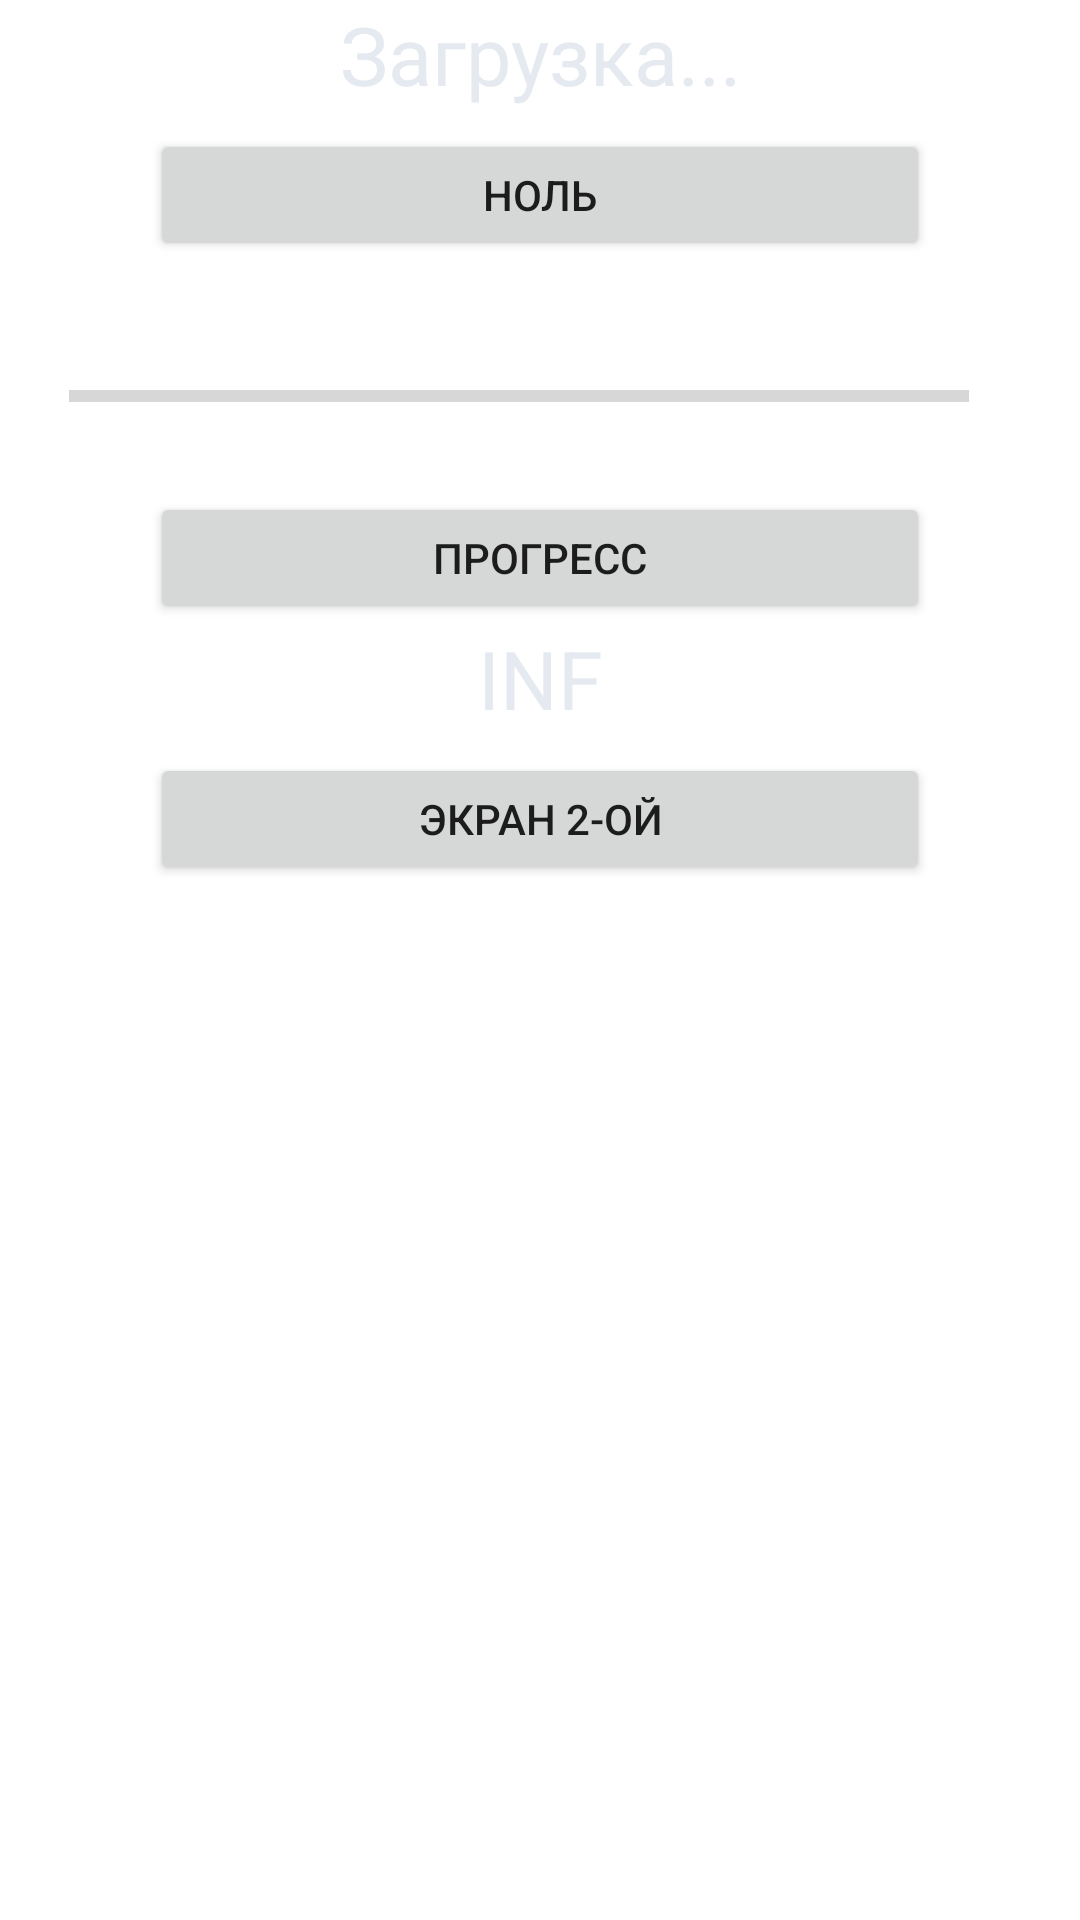

Android layout source for this screen:
<!-- AndroidManifest.xml: application theme Theme.Step_5 -->
<!-- res/layout/activity_main.xml -->
<?xml version="1.0" encoding="utf-8"?>
<RelativeLayout xmlns:android="http://schemas.android.com/apk/res/android"
    xmlns:app="http://schemas.android.com/apk/res-auto"
    xmlns:tools="http://schemas.android.com/tools"
    android:layout_width="match_parent"
    android:layout_height="match_parent"
    tools:context=".MainActivity"
    android:background="@color/mainBackground"
    >




    <LinearLayout
        android:layout_width="match_parent"
        android:layout_height="match_parent"
        android:orientation="vertical">



        <TextView
            android:id="@+id/Steps"
            android:layout_width="match_parent"
            android:layout_height="wrap_content"
            android:layout_marginTop="0dp"
            android:gravity="center_horizontal|center_vertical"
            android:text="Загрузка..."
            android:textColor="#e5e9f0"
            android:textSize="27dp" />



        <Button
            android:id="@+id/tonull"
            android:layout_width="match_parent"
            android:layout_height="44dp"
            android:layout_marginHorizontal="50dp"
            android:layout_marginTop="7dp"
            android:insetTop="0dp"
            android:insetBottom="0dp"
            android:text="Ноль"
            android:textSize="14sp"
            app:cornerRadius="150dp" />

        <ProgressBar
            android:id="@+id/progressBar"
            style="?android:attr/progressBarStyleHorizontal"
            android:layout_width="wrap_content"
            android:layout_height="wrap_content"
            android:layout_marginStart="23dp"
            android:layout_marginTop="20dp"
            android:indeterminate="false"
            android:max="1000"
            android:minHeight="50dp"
            android:minWidth="300dp"
            />

        <Button
            android:id="@+id/prog"
            android:layout_width="match_parent"
            android:layout_height="44dp"
            android:layout_marginHorizontal="50dp"
            android:layout_marginTop="7dp"
            android:insetTop="0dp"
            android:insetBottom="0dp"
            android:text="Прогресс"
            android:textSize="14sp"
            android:onClick="clic"/>

        <TextView
            android:id="@+id/inf"
            android:layout_width="match_parent"
            android:layout_height="wrap_content"
            android:layout_marginTop="0dp"
            android:gravity="center_horizontal|center_vertical"
            android:text="INF"
            android:textColor="#e5e9f0"
            android:textSize="27dp" />

        <Button
            android:id="@+id/layout2"
            android:layout_width="match_parent"
            android:layout_height="44dp"
            android:layout_marginHorizontal="50dp"
            android:layout_marginTop="7dp"
            android:insetTop="0dp"
            android:insetBottom="0dp"
            android:text="Экран 2-ой"
            android:textSize="14sp"
            android:onClick="layout2"/>
    </LinearLayout>

</RelativeLayout>
<!-- resources referenced by this layout -->
<resources>
  <style name="Theme.Step_5" parent="Theme.MaterialComponents.DayNight.NoActionBar">
          
          <item name="colorPrimary">@color/purple_500</item>
          <item name="colorPrimaryVariant">@color/purple_700</item>
          <item name="colorOnPrimary">@color/white</item>
          
          <item name="colorSecondary">@color/teal_200</item>
          <item name="colorSecondaryVariant">@color/teal_700</item>
          <item name="colorOnSecondary">@color/black</item>
          
          <item name="android:statusBarColor" tools:targetApi="l">?attr/colorPrimaryVariant</item>
          
      </style>
  <!-- not gathered from this repository: default colours our renderer supplied (Android Studio template values) -->
  <color name="purple_500">#FF6200EE</color>
  <color name="purple_700">#FF3700B3</color>
  <color name="teal_200">#FF03DAC5</color>
  <color name="teal_700">#FF018786</color>
  <color name="black">#FF000000</color>
  <color name="white">#FFFFFFFF</color>
</resources>
